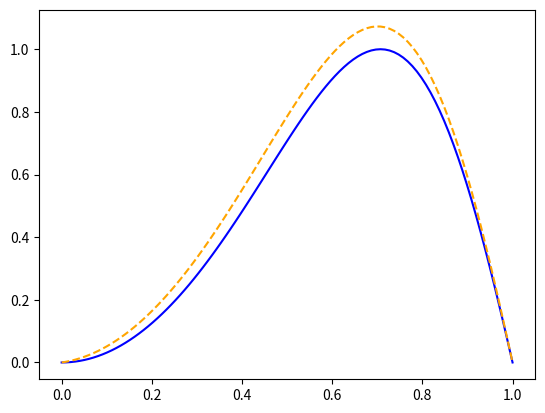

This chart was generated by the following Python code:
import numpy as np
from matplotlib import pyplot as plt

# initial variables
N = 100
h = float( 1/N )
p = -1

X = np.linspace( 0, 1, N )

def q( x ):
    return 4 * np.pi**2 * x**2

Q = np.zeros( N )
for i in range( N ):
    Q[ i ] = q( X[i] )

def f( x ):
    return 2 * np.pi * np.cos( np.pi * x**2 )

F = np.zeros( N )
for i in range( N ):
    F[ i ] = f( X[i] )

# Thomas' algorithm to solve a tridiagonal linear system
def thomas( M: np.array, RHS: np.array ):
    forward_thomas( M, RHS )
    return backward_thomas( M1, RHS1 )

def forward_thomas( M: np.array, RHS: np.array ):
    global M1, RHS1
    M1 = M.copy()
    RHS1 = RHS.copy()
    for i in range( M1.shape[0] - 1 ):
        a = M1[ i ][ i ]
        b = M1[ i+1 ][ i ]
        M1[ i+1 ][ i ] = 0
        M1[ i+1 ][ i+1 ] -= b/a * M1[ i ][ i+1 ]
        RHS1[ i+1 ] -= b/a * RHS1[ i ]

def backward_thomas( M: np.array, RHS: np.array ):
    n = RHS.shape[0]
    u = np.zeros( n )
    u[ n-1 ] = RHS[ n-1 ] / M[ n-1 ][ n-1 ]
    for i in range( 1, n ):
        u[ n-i-1 ] = ( RHS[ n-i-1 ] - M[ n-i-1 ][ n-i ] * u[ n-i ] ) / M[ n-i-1][ n-i-1 ]
    return u

# setting up the linear system
def setup_matrix( N ):
    M = np.zeros( [ N, N ] )
    M[ 0 ][ 0 ] = 1
    for i in range( 1, N-1 ):
        M[ i ][ i-1 ] = -p / h**2
        M[ i ][ i ] = ( p+p ) / h**2 + Q[ i ]
        M[ i ][ i+1 ] = -p / h**2
    M[ N-1 ][ N-1 ] = 1
    return M

def setup_RHS( N, gamma_0, gamma_1 ):
    RHS = np.zeros( N )
    RHS[ 0 ] = gamma_0
    for i in range( 1, N-1 ):
        RHS[ i ] = F[ i ]
    RHS[ N-1 ] = gamma_1
    return RHS

# numerical solution
U = thomas( setup_matrix( N ), setup_RHS( N, 0, 0 ) )

# exact solution
Y = np.zeros( N )
for i in range( N ):
    Y[ i ] = np.sin( np.pi * X[ i ]**2)

# comparison
def l2_norm( X: np.array):
    sum = 0.0
    for i in range( U.shape[ 0 ] ):
        sum += X[ i ]**2
    return np.sqrt( sum )

avg_error = l2_norm(Y-U)/N
print( 'Average error =', avg_error )

plt.plot( X, Y, 'b-', label = 'exact solution' )
plt.plot( X, U, '--', color = 'orange', label = 'numerical solution' )
plt.show()
